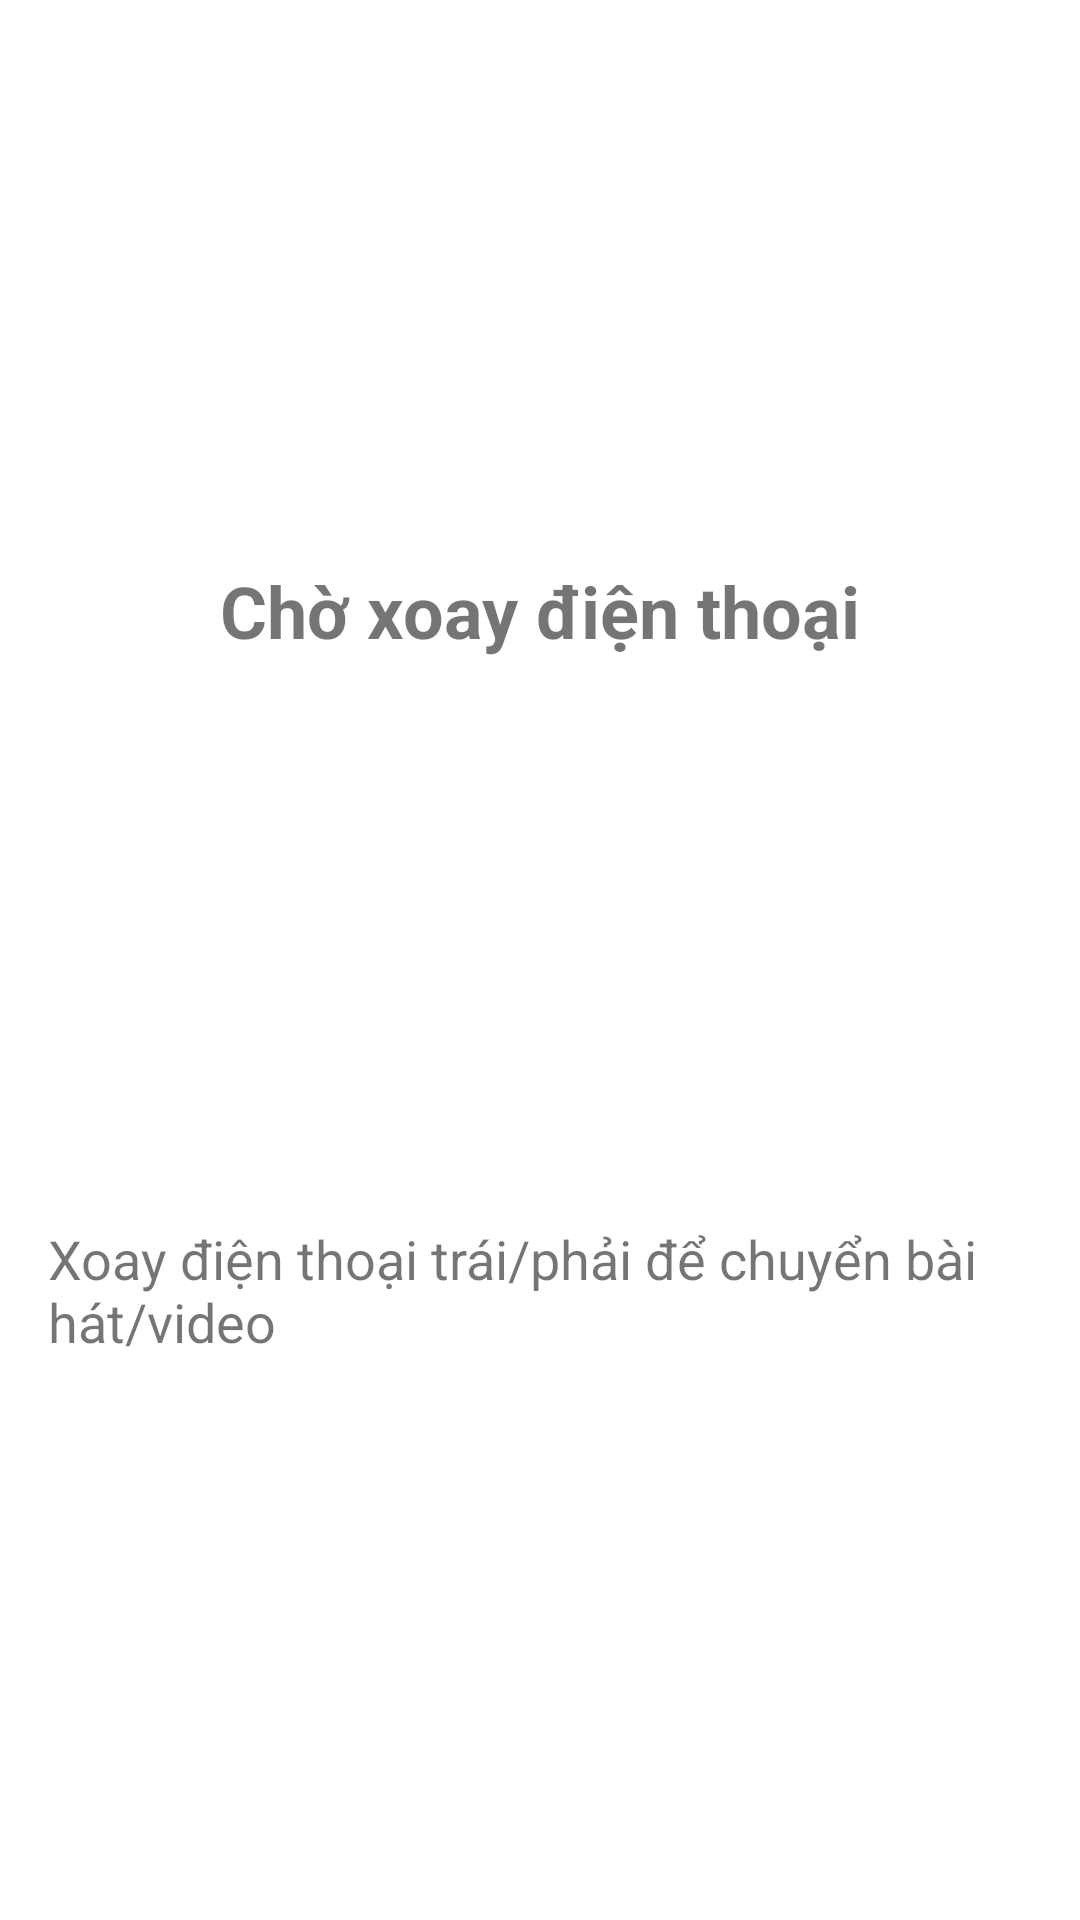

The Android layout XML behind this screen, and the referenced resources:
<!-- AndroidManifest.xml: application theme Theme.IOTandSensors -->
<!-- res/layout/activity_main3.xml -->
<?xml version="1.0" encoding="utf-8"?>
<androidx.constraintlayout.widget.ConstraintLayout
    xmlns:android="http://schemas.android.com/apk/res/android"
    xmlns:app="http://schemas.android.com/apk/res-auto"
    android:layout_width="match_parent"
    android:layout_height="match_parent"
    android:padding="16dp">

    <TextView
        android:id="@+id/action_status"
        android:layout_width="wrap_content"
        android:layout_height="wrap_content"
        android:text="Chờ xoay điện thoại"
        android:textSize="24sp"
        android:textStyle="bold"
        app:layout_constraintTop_toTopOf="parent"
        app:layout_constraintStart_toStartOf="parent"
        app:layout_constraintEnd_toEndOf="parent"
        app:layout_constraintBottom_toTopOf="@id/instruction" />

    <TextView
        android:id="@+id/instruction"
        android:layout_width="wrap_content"
        android:layout_height="wrap_content"
        android:text="Xoay điện thoại trái/phải để chuyển bài hát/video"
        android:textSize="18sp"
        android:layout_marginTop="16dp"
        app:layout_constraintTop_toBottomOf="@id/action_status"
        app:layout_constraintStart_toStartOf="parent"
        app:layout_constraintEnd_toEndOf="parent"
        app:layout_constraintBottom_toBottomOf="parent" />

</androidx.constraintlayout.widget.ConstraintLayout>
<!-- resources referenced by this layout -->
<resources>
  <style name="Theme.IOTandSensors" parent="Theme.MaterialComponents.DayNight.DarkActionBar">
          
          <item name="colorPrimary">@color/purple_500</item>
          <item name="colorPrimaryVariant">@color/purple_700</item>
          <item name="colorOnPrimary">@color/white</item>
          
          <item name="colorSecondary">@color/teal_200</item>
          <item name="colorSecondaryVariant">@color/teal_700</item>
          <item name="colorOnSecondary">@color/black</item>
          
          <item name="android:statusBarColor">?attr/colorPrimaryVariant</item>
          
      </style>
  <!-- not gathered from this repository: default colours our renderer supplied (Android Studio template values) -->
  <color name="purple_500">#FF6200EE</color>
  <color name="purple_700">#FF3700B3</color>
  <color name="teal_200">#FF03DAC5</color>
  <color name="teal_700">#FF018786</color>
  <color name="black">#FF000000</color>
  <color name="white">#FFFFFFFF</color>
</resources>
